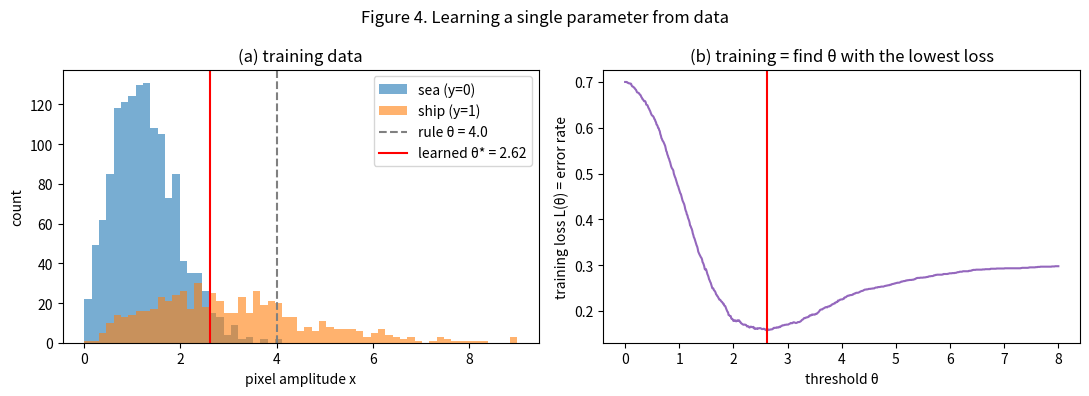

Python code for this plot:
# D01 실습: "사람이 정한 규칙" vs "데이터로 학습한 규칙" — 바다/선박 화소 분류
# 실행: python d01_threshold.py   (numpy, matplotlib 필요)
import numpy as np                      # 배열 계산 라이브러리
import matplotlib.pyplot as plt         # 그래프 라이브러리

rng = np.random.default_rng(seed=0)     # 난수 생성기. seed를 고정하면 매번 같은 결과가 나옴

# ---------- 1) 데이터 만들기 (가짜 SAR 화소 진폭) ----------
def make_data(m, sea_scale=1.0, ship_scale=2.5, ship_ratio=0.3):
    """m개의 화소를 만든다. 반환: x(진폭), y(정답: 0=바다, 1=선박)"""
    m_ship = int(m * ship_ratio)                              # 선박 화소 개수
    m_sea = m - m_ship                                        # 바다 화소 개수
    x_sea = rng.rayleigh(scale=sea_scale, size=m_sea)         # 바다: 약한 진폭 (레일리 분포는 A50에서 배움)
    x_ship = rng.rayleigh(scale=ship_scale, size=m_ship)      # 선박: 더 강한 진폭
    x = np.concatenate([x_sea, x_ship])                       # 입력 x 하나로 합침
    y = np.concatenate([np.zeros(m_sea, int), np.ones(m_ship, int)])  # 정답 y
    return x, y

x_train, y_train = make_data(2000)      # 학습용 데이터 (모델이 "보고 배우는" 예제)
x_test, y_test = make_data(2000)        # 시험용 데이터 (학습 때 한 번도 안 본 새 데이터)

# ---------- 2) 모델: 임계값 하나로 분류 ----------
def model(x, theta):
    """f(x; θ): 진폭이 θ보다 크면 선박(1), 아니면 바다(0). 파라미터는 θ 하나뿐."""
    return (x > theta).astype(int)

def loss(y_hat, y):
    """손실 L: 틀린 비율(0~1). 작을수록 좋음."""
    return np.mean(y_hat != y)

# ---------- 3) 규칙 기반: 사람이 θ를 정함 ----------
theta_rule = 4.0                        # "진폭 4 넘으면 선박" — 사람이 감으로 정한 값
print(f"[rule]    theta = {theta_rule:.2f}, test error = {loss(model(x_test, theta_rule), y_test):.3f}")

# ---------- 4) 학습: 데이터를 보고 손실이 가장 작은 θ를 찾음 ----------
candidates = np.linspace(0, 8, 801)                         # 후보 θ: 0.00, 0.01, ..., 8.00
train_losses = np.array([loss(model(x_train, t), y_train) for t in candidates])  # 후보마다 학습 손실 계산
theta_star = candidates[np.argmin(train_losses)]            # 손실이 최소인 θ = θ*
print(f"[learned] theta* = {theta_star:.2f}, train error = {train_losses.min():.3f}, "
      f"test error = {loss(model(x_test, theta_star), y_test):.3f}")

# ---------- 5) 추론: θ*를 고정하고 새 화소 몇 개를 분류 ----------
x_new = np.array([0.5, 1.8, 2.6, 5.0])                      # 새로 들어온 화소 진폭
print("[inference] x_new =", x_new, "-> y_hat =", model(x_new, theta_star))

# ---------- 6) 분포가 바뀌면? (파도가 높은 날: 바다가 더 밝아짐) ----------
x_storm, y_storm = make_data(2000, sea_scale=1.6)           # 학습 때와 다른 조건
print(f"[storm]   theta* = {theta_star:.2f}, test error = {loss(model(x_storm, theta_star), y_storm):.3f}")

# ---------- 7) 그림 4 ----------
fig, (ax1, ax2) = plt.subplots(1, 2, figsize=(11, 4))
bins = np.linspace(0, 9, 60)
ax1.hist(x_train[y_train == 0], bins, alpha=0.6, label="sea (y=0)", color="tab:blue")
ax1.hist(x_train[y_train == 1], bins, alpha=0.6, label="ship (y=1)", color="tab:orange")
ax1.axvline(theta_rule, color="gray", ls="--", label=f"rule θ = {theta_rule:.1f}")
ax1.axvline(theta_star, color="red", label=f"learned θ* = {theta_star:.2f}")
ax1.set_xlabel("pixel amplitude x"); ax1.set_ylabel("count"); ax1.set_title("(a) training data")
ax1.legend()
ax2.plot(candidates, train_losses, color="tab:purple")
ax2.axvline(theta_star, color="red")
ax2.set_xlabel("threshold θ"); ax2.set_ylabel("training loss L(θ) = error rate")
ax2.set_title("(b) training = find θ with the lowest loss")
fig.suptitle("Figure 4. Learning a single parameter from data")
plt.tight_layout(); plt.savefig("fig4_threshold.png", dpi=150)
print("saved fig4_threshold.png")
